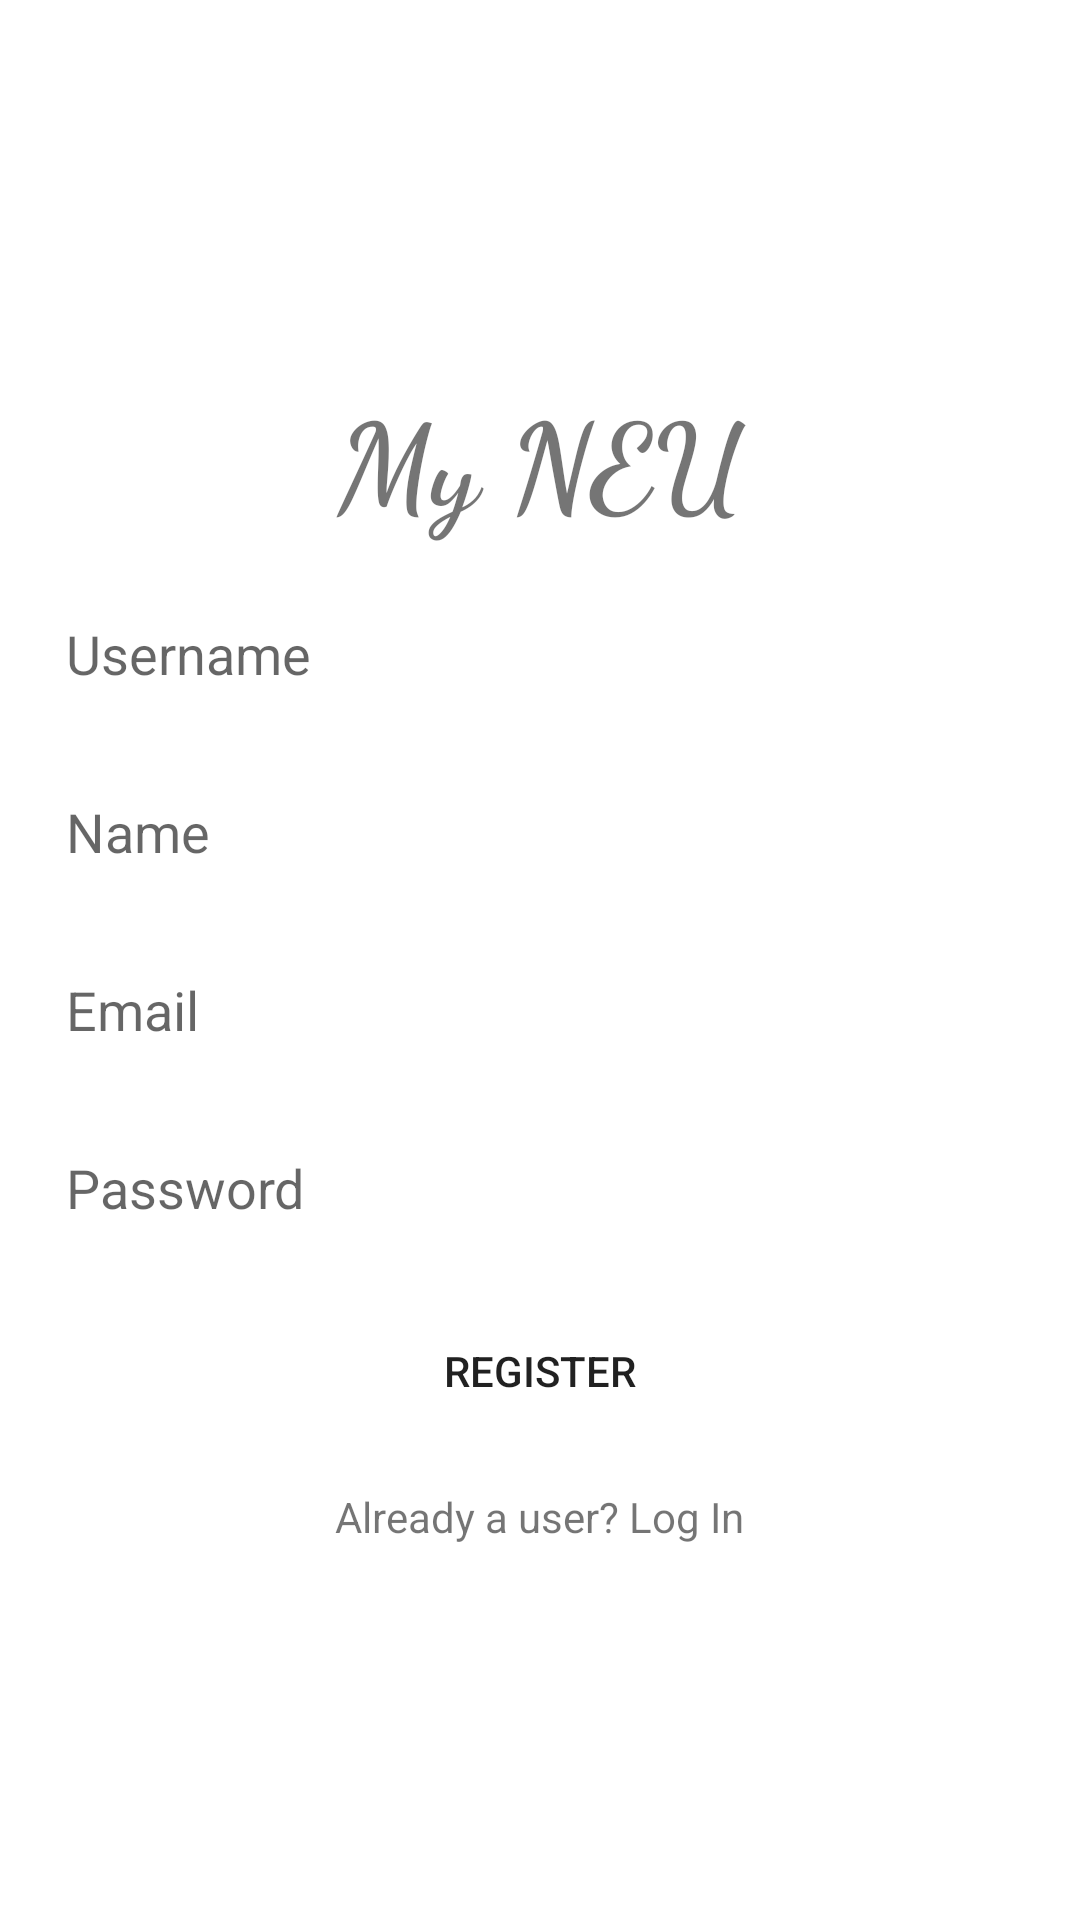

Here is an Android app screen rendered from its layout file. Give the layout XML and the strings, colors and styles it references.
<!-- AndroidManifest.xml: application theme Theme.MYNeu -->
<!-- res/layout/activity_register.xml -->
<?xml version="1.0" encoding="utf-8"?>
<LinearLayout xmlns:android="http://schemas.android.com/apk/res/android"
    xmlns:app="http://schemas.android.com/apk/res-auto"
    xmlns:tools="http://schemas.android.com/tools"
    android:orientation="vertical"
    android:gravity="center"
    android:padding="12dp"
    android:layout_width="match_parent"
    android:layout_height="match_parent"
    tools:context=".RegisterActivity">

    <TextView
        android:layout_width="match_parent"
        android:layout_height="wrap_content"
        android:fontFamily="cursive"
        android:text="My NEU"
        android:textAlignment="center"
        android:textSize="40dp"
        android:textStyle="bold" />

    <EditText
        android:layout_width="match_parent"
        android:layout_height="wrap_content"
        android:background="@drawable/edit_text_background"
        android:layout_marginTop="15dp"
        android:hint="Username"
        android:padding="10dp"
        android:id="@+id/username"/>

    <EditText
        android:layout_width="match_parent"
        android:layout_height="wrap_content"
        android:background="@drawable/edit_text_background"
        android:layout_marginTop="15dp"
        android:hint="Name"
        android:padding="10dp"
        android:id="@+id/name"/>

    <EditText
        android:layout_width="match_parent"
        android:layout_height="wrap_content"
        android:background="@drawable/edit_text_background"
        android:layout_marginTop="15dp"
        android:hint="Email"
        android:padding="10dp"
        android:id="@+id/email"/>

    <EditText
        android:layout_width="match_parent"
        android:layout_height="wrap_content"
        android:background="@drawable/edit_text_background"
        android:layout_marginTop="15dp"
        android:hint="Password"
        android:padding="10dp"
        android:id="@+id/password"/>

    <Button
        android:layout_width="match_parent"
        android:layout_height="wrap_content"
        android:background="@drawable/button_background"
        android:layout_marginTop="15sp"
        android:text="REGISTER"
        android:padding="10dp"
        android:id="@+id/register"/>

    <TextView
        android:layout_width="wrap_content"
        android:layout_height="wrap_content"
        android:text="Already a user? Log In"
        android:layout_marginTop="15dp"
        android:id="@+id/login_user"/>

</LinearLayout>
<!-- resources referenced by this layout -->
<resources>
  <style name="Theme.MYNeu" parent="Theme.MaterialComponents.Light.NoActionBar">
          
          <item name="colorPrimary">@color/colorPrimary</item>
          <item name="colorPrimaryVariant">@color/colorLightBlue</item>
          <item name="colorOnPrimary">@color/white</item>
          
          <item name="colorSecondary">@color/colorAccent</item>
          <item name="colorSecondaryVariant">@color/colorAccent</item>
          <item name="colorOnSecondary">@color/black</item>
          
          <item name="android:statusBarColor" tools:targetApi="l">?attr/colorPrimaryVariant</item>
          
      </style>
  <!-- not gathered from this repository: default colours our renderer supplied (Android Studio template values) -->
  <color name="black">#FF000000</color>
  <color name="white">#FFFFFFFF</color>
  <color name="colorPrimary">#FF6200EE</color>
  <color name="colorAccent">#FF03DAC5</color>
</resources>
